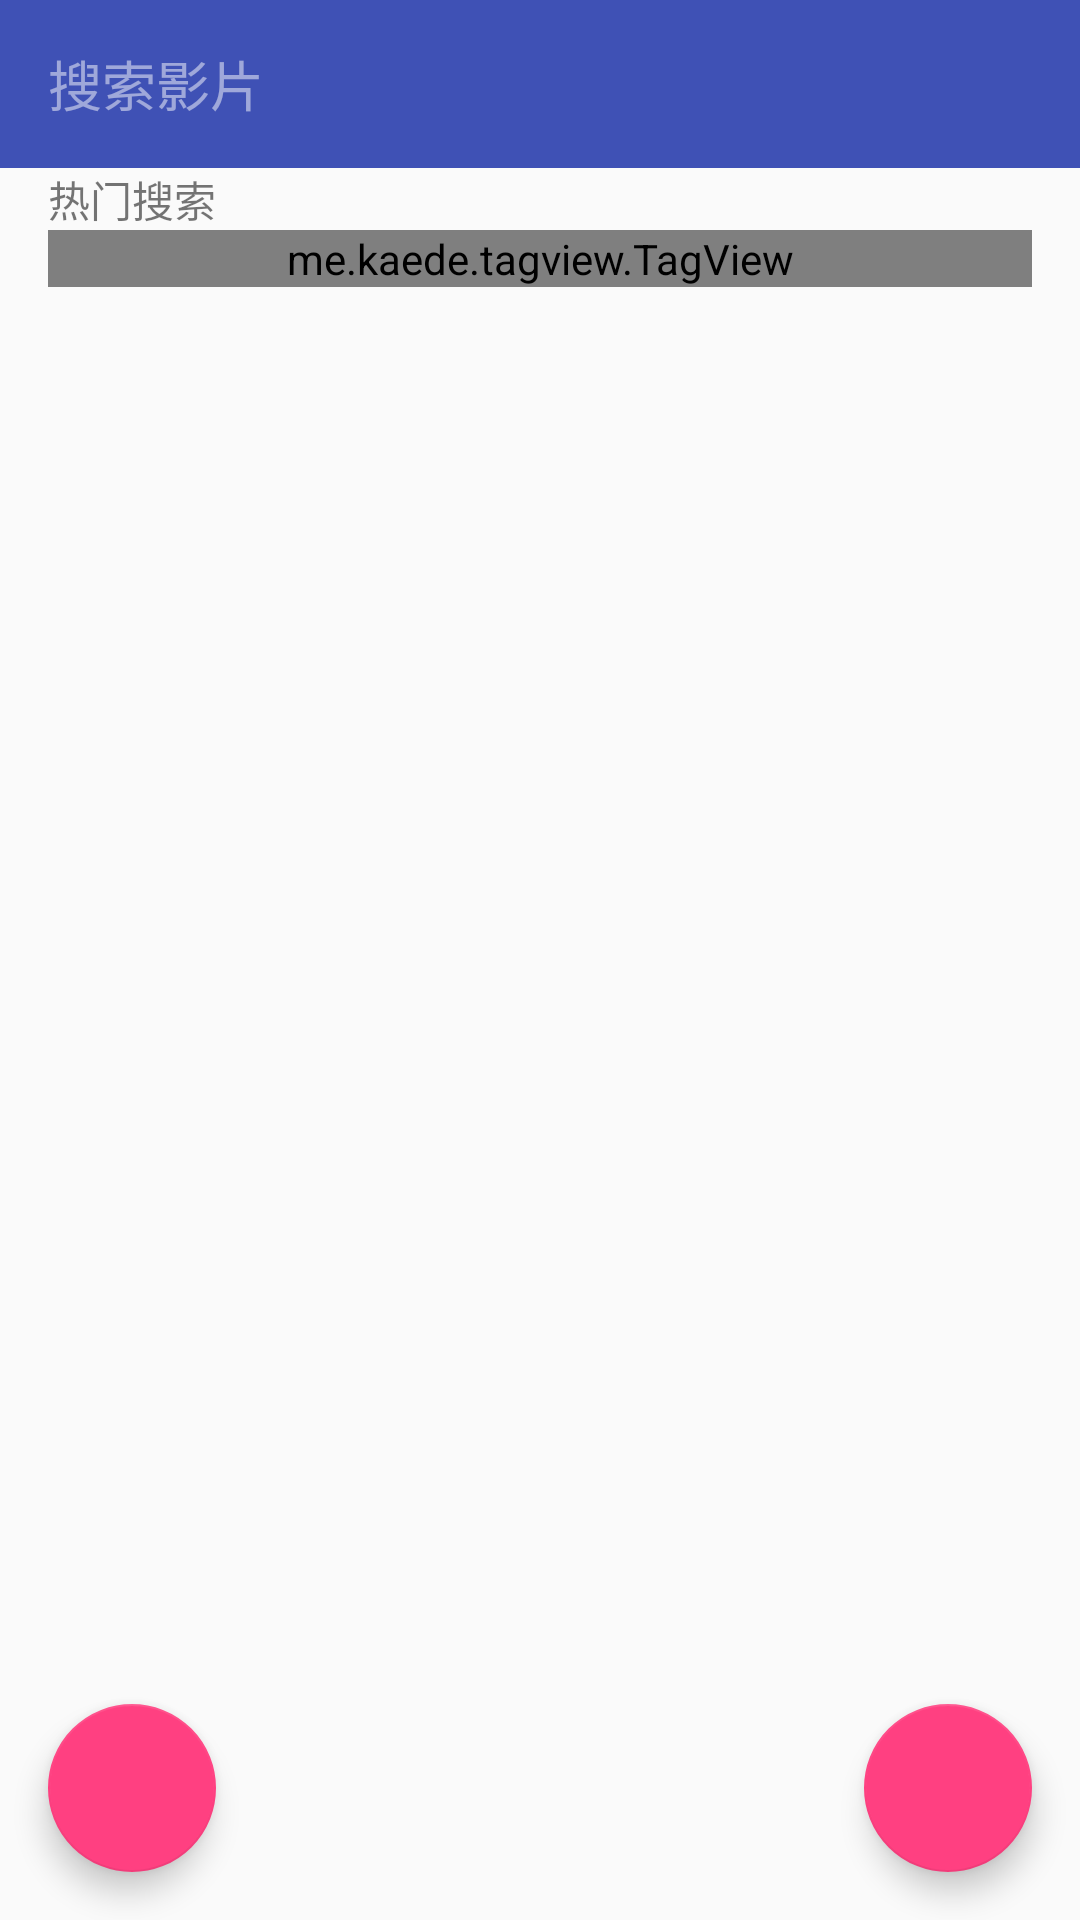

Android layout source for this screen:
<!-- AndroidManifest.xml: activity theme AppTheme.NoActionBar -->
<!-- res/layout/activity_search.xml -->
<?xml version="1.0" encoding="utf-8"?>
<RelativeLayout xmlns:android="http://schemas.android.com/apk/res/android"
    xmlns:tools="http://schemas.android.com/tools"
    xmlns:app="http://schemas.android.com/apk/res-auto"
    android:layout_width="match_parent"
    android:layout_height="match_parent"
    tools:context="com.trojx.jav.com.trojx.jav.activity.SearchActivity">
    <android.support.v7.widget.Toolbar
        android:id="@+id/search_toolbar"
        android:layout_width="match_parent"
        android:layout_height="?attr/actionBarSize"
        android:theme="@style/ThemeOverlay.AppCompat.Dark.ActionBar"
        android:background="@color/colorPrimary"
        android:focusable="true"
        android:focusableInTouchMode="true"
        >
        <EditText
            android:id="@+id/et_search"
            android:hint="搜索影片"
            style="@style/Search_Bar_EditText"
            />
    </android.support.v7.widget.Toolbar>
    <LinearLayout
        android:id="@+id/ll_hot_tag"
        android:layout_width="match_parent"
        android:layout_height="wrap_content"
        android:layout_below="@id/search_toolbar"
        android:orientation="vertical"
        android:layout_marginLeft="16dp"
        android:layout_marginRight="16dp">
        <TextView
            android:layout_width="match_parent"
            android:layout_height="wrap_content"
            android:singleLine="true"
            android:text="热门搜索"
            />
        <me.kaede.tagview.TagView
            android:id="@+id/tagview_hot"
            android:layout_width="match_parent"
            android:layout_height="wrap_content"
            app:tagMargin="3dp"
            app:textPaddingBottom="3dp"
            app:textPaddingLeft="5dp"
            app:textPaddingRight="5dp"
            app:textPaddingTop="3dp"
            >
        </me.kaede.tagview.TagView>
    </LinearLayout>
    <ListView
        android:id="@+id/lv_search_result"
        android:layout_width="match_parent"
        android:layout_height="wrap_content"
        android:layout_below="@id/ll_hot_tag"
        android:divider="@null"/>
    <android.support.design.widget.FloatingActionButton
        android:id="@+id/fab_search_move_up"
        android:layout_width="wrap_content"
        android:layout_height="wrap_content"
        android:background="@color/colorAccent"
        android:layout_margin="16dp"
        android:src="@drawable/ic_arrow_upward_white_48dp"
        android:layout_alignParentBottom="true"
        android:layout_alignParentEnd="true"
        android:clickable="true"/>
    <android.support.design.widget.FloatingActionButton
        android:id="@+id/fab_search_all"
        android:layout_width="wrap_content"
        android:layout_height="wrap_content"
        android:background="@color/colorAccent"
        android:layout_margin="16dp"
        android:src="@drawable/ic_expand_more_white_48dp"
        android:layout_alignParentBottom="true"
        android:onClick="searchAll"
        android:clickable="true"/>
</RelativeLayout>
<!-- resources referenced by this layout -->
<resources>
  <color name="colorAccent">#FF4081</color>
  <color name="colorPrimary">#3F51B5</color>
  <style name="Search_Bar_EditText">
          <item name="android:layout_width">match_parent</item>
          <item name="android:layout_height">wrap_content</item>
          <item name="android:textColor">#ffffff</item>
          <item name="android:background">@null</item>
      </style>
  <style name="AppTheme.NoActionBar" parent="Theme.AppCompat.Light.NoActionBar">
          <item name="windowActionBar">false</item>
          <item name="windowNoTitle">true</item>
          <item name="colorPrimary">@color/logoback</item>
          <item name="colorPrimaryDark">@color/logoback</item>
          <item name="colorAccent">@color/colorAccent</item>
      </style>
  <color name="logoback">#00B7F0</color>
</resources>
